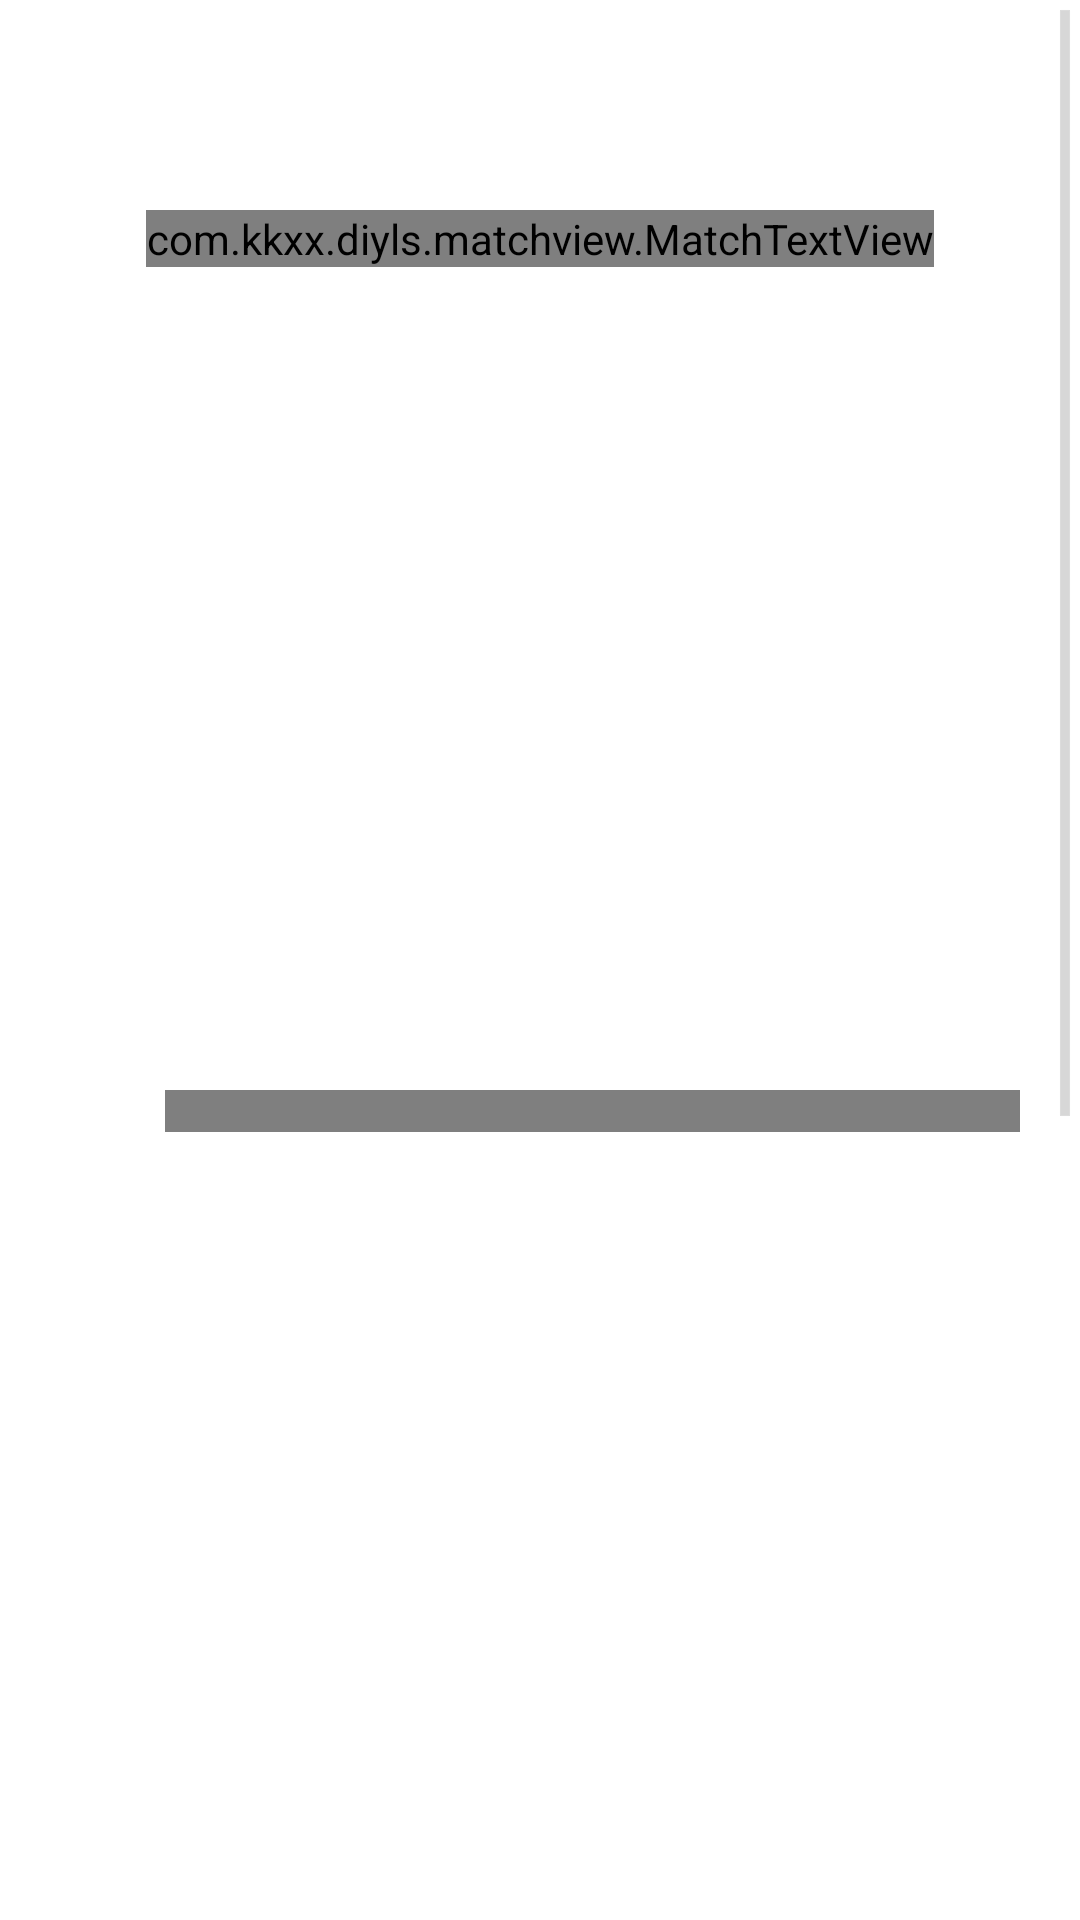

Reconstruct the res/layout file that produces this screen, plus the resources it refers to.
<!-- AndroidManifest.xml: activity theme android:Theme.Holo.Light.DarkActionBar -->
<!-- res/layout/fragment_home_page.xml -->
<?xml version="1.0" encoding="utf-8"?>
<ScrollView
        xmlns:android="http://schemas.android.com/apk/res/android"
        android:layout_width="match_parent"
        android:paddingBottom="10dp"
        android:layout_height="match_parent">

    <LinearLayout xmlns:android="http://schemas.android.com/apk/res/android"
                  android:orientation="vertical"
                  android:layout_width="match_parent"
                  android:layout_height="wrap_content">

        <include layout="@layout/include_locker_setting_layout"/>

        <include layout="@layout/include_layout_about"/>
    </LinearLayout>
</ScrollView>
<!-- res/layout/include_locker_setting_layout.xml (included above) -->
<?xml version="1.0" encoding="utf-8"?>
<LinearLayout xmlns:android="http://schemas.android.com/apk/res/android"
              xmlns:match="http://schemas.android.com/apk/res-auto"
              android:orientation="vertical"
              android:layout_width="match_parent"
              android:layout_height="match_parent">

    <com.kkxx.diyls.matchview.MatchTextView
            android:layout_width="wrap_content"
            android:layout_height="wrap_content"
            android:layout_marginTop="70dp"
            match:textSize="10dp"
            android:layout_gravity="center_horizontal"
            match:text="@string/app_name"/>

    <LinearLayout
            android:layout_width="fill_parent"
            android:layout_height="wrap_content"
            android:layout_marginTop="35dp"
            android:layout_marginLeft="10dp"
            android:layout_marginRight="10dp"
            android:background="@drawable/button_item_shap"
            android:orientation="vertical"
            android:paddingLeft="10dp"
            android:paddingRight="10dp"
            android:paddingTop="20dp"
            android:paddingBottom="20dp">

        <Button
                android:id="@+id/chose_image"
                android:layout_width="wrap_content"
                android:layout_height="wrap_content"
                android:layout_gravity="center"
                android:layout_marginBottom="10dp"
                android:paddingLeft="10dp"
                android:paddingRight="10dp"
                android:background="@drawable/select_img_btn_selector"
                android:text="@string/home_chose_image"
                android:textColor="@color/white"
                android:textSize="16sp"/>

        <LinearLayout
                android:layout_marginTop="20dp"
                android:id="@+id/btn_closesys"
                android:layout_width="fill_parent"
                android:gravity="center_vertical"
                android:background="@drawable/button_item_shap"
                android:layout_height="wrap_content">

            <TextView
                    android:layout_marginLeft="20dp"
                    android:id="@+id/text_init2"
                    android:textColor="@color/white"
                    android:textSize="14sp"
                    android:layout_weight="1"
                    android:layout_width="0dp"
                    android:layout_height="wrap_content"
                    android:text="@string/detial_setting_showmenu"/>

            <com.kkxx.diyls.utils.switchbutton.SwitchButton
                    android:id="@+id/btn_detialsetting_showmenu"
                    android:layout_marginLeft="15dp"
                    style="@style/MaterialDesignStyle"
                    android:layout_width="wrap_content"
                    android:layout_height="14dp"/>

        </LinearLayout>

        <LinearLayout
                android:layout_marginTop="20dp"
                android:layout_width="fill_parent"
                android:gravity="center_vertical"
                android:background="@drawable/button_item_shap"
                android:layout_height="wrap_content">

            <TextView
                    android:layout_marginLeft="20dp"
                    android:textColor="@color/white"
                    android:textSize="14sp"
                    android:layout_weight="1"
                    android:layout_width="0dp"
                    android:layout_height="wrap_content"
                    android:text="@string/detial_setting_shake"/>

            <com.kkxx.diyls.utils.switchbutton.SwitchButton
                    android:id="@+id/btn_detialsetting_shake"
                    android:layout_marginLeft="15dp"
                    style="@style/MaterialDesignStyle"
                    android:layout_width="wrap_content"
                    android:layout_height="wrap_content"/>

        </LinearLayout>
    </LinearLayout>
</LinearLayout>
<!-- res/layout/include_layout_about.xml (included above) -->
<?xml version="1.0" encoding="utf-8"?>
<LinearLayout
        xmlns:android="http://schemas.android.com/apk/res/android"
        android:id="@+id/about_linearlayout"
        android:orientation="vertical"
        android:layout_marginTop="25dp"
        android:background="@drawable/button_item_shap"
        android:layout_marginLeft="10dp"
        android:layout_marginRight="10dp"
        android:layout_width="fill_parent"
        android:paddingLeft="15dp"
        android:paddingRight="15dp"
        android:paddingBottom="10dp"
        android:layout_height="wrap_content">

    <TextView
            android:layout_gravity="center_horizontal"
            android:id="@+id/text_init3"
            android:layout_marginTop="10dp"
            android:textColor="@color/white"
            android:textSize="16sp"
            android:layout_width="wrap_content"
            android:layout_height="wrap_content"
            android:text="@string/about"/>

    <TextView
            android:layout_marginTop="10dp"
            android:textColor="@color/white"
            android:textSize="14sp"
            android:layout_width="wrap_content"
            android:layout_height="wrap_content"
            android:text="@string/about_1"/>

    <TextView
            android:layout_marginTop="10dp"
            android:textColor="@color/white"
            android:textSize="14sp"
            android:layout_width="wrap_content"
            android:layout_height="wrap_content"
            android:text="@string/about_2"/>
    <TextView
            android:layout_marginTop="10dp"
            android:textColor="@color/white"
            android:textSize="14sp"
            android:layout_width="wrap_content"
            android:layout_height="wrap_content"
            android:text="@string/about_3"/>
</LinearLayout>
<!-- resources referenced by this layout -->
<resources>
  <!-- drawable select_img_btn_selector (drawable) -->
  <?xml version="1.0" encoding="utf-8"?>
  <selector xmlns:android="http://schemas.android.com/apk/res/android">
      <item android:drawable="@drawable/button_item_shap" android:state_pressed="false"/>
      <item android:drawable="@drawable/button_press_shape" android:state_pressed="true"/>
  </selector>
  <string name="about">About</string>
  <string name="about_1">1. Thanks to all open source project authors.</string>
  <string name="about_2">2. Contact us: kkxx1062@gmail.com.</string>
  <string name="about_3">3. Version: 0.0.1</string>
  <string name="app_name">Diy.LS</string>
  <string name="detial_setting_shake">Vibrate when unlocking</string>
  <string name="detial_setting_showmenu">Display status bar</string>
  <string name="home_chose_image">Choose Picture</string>
  <style name="MaterialDesignStyle" parent="MD">
          <item name="android:layout_width">wrap_content</item>
          <item name="android:layout_height">25dp</item>
          <item name="android:padding">5dp</item>
      </style>
  <!-- drawable button_press_shape (drawable) -->
  <?xml version="1.0" encoding="utf-8"?>
  <shape xmlns:android="http://schemas.android.com/apk/res/android" >
  
      <solid android:color="#44e6e6e6" />
  
      <corners
              android:bottomLeftRadius="10dp"
              android:bottomRightRadius="10dp"
              android:topLeftRadius="10dp"
              android:topRightRadius="10dp" />
  
  </shape>
  <style name="MD">
          <item name="animationVelocity">6</item>
          <item name="insetBottom">16dp</item>
          <item name="insetTop">16dp</item>
          <item name="insetLeft">16dp</item>
          <item name="insetRight">16dp</item>
          <item name="measureFactor">1.4</item>
          <item name="offDrawable">@drawable/md_back_off</item>
          <item name="onDrawable">@drawable/md_back_on</item>
          <item name="thumbDrawable">@drawable/md_thumb</item>
          <item name="thumb_margin">-17dp</item>
      </style>
  <!-- not gathered from this repository: default colours our renderer supplied (Android Studio template values) -->
  <color name="white">#FFFFFFFF</color>
</resources>
